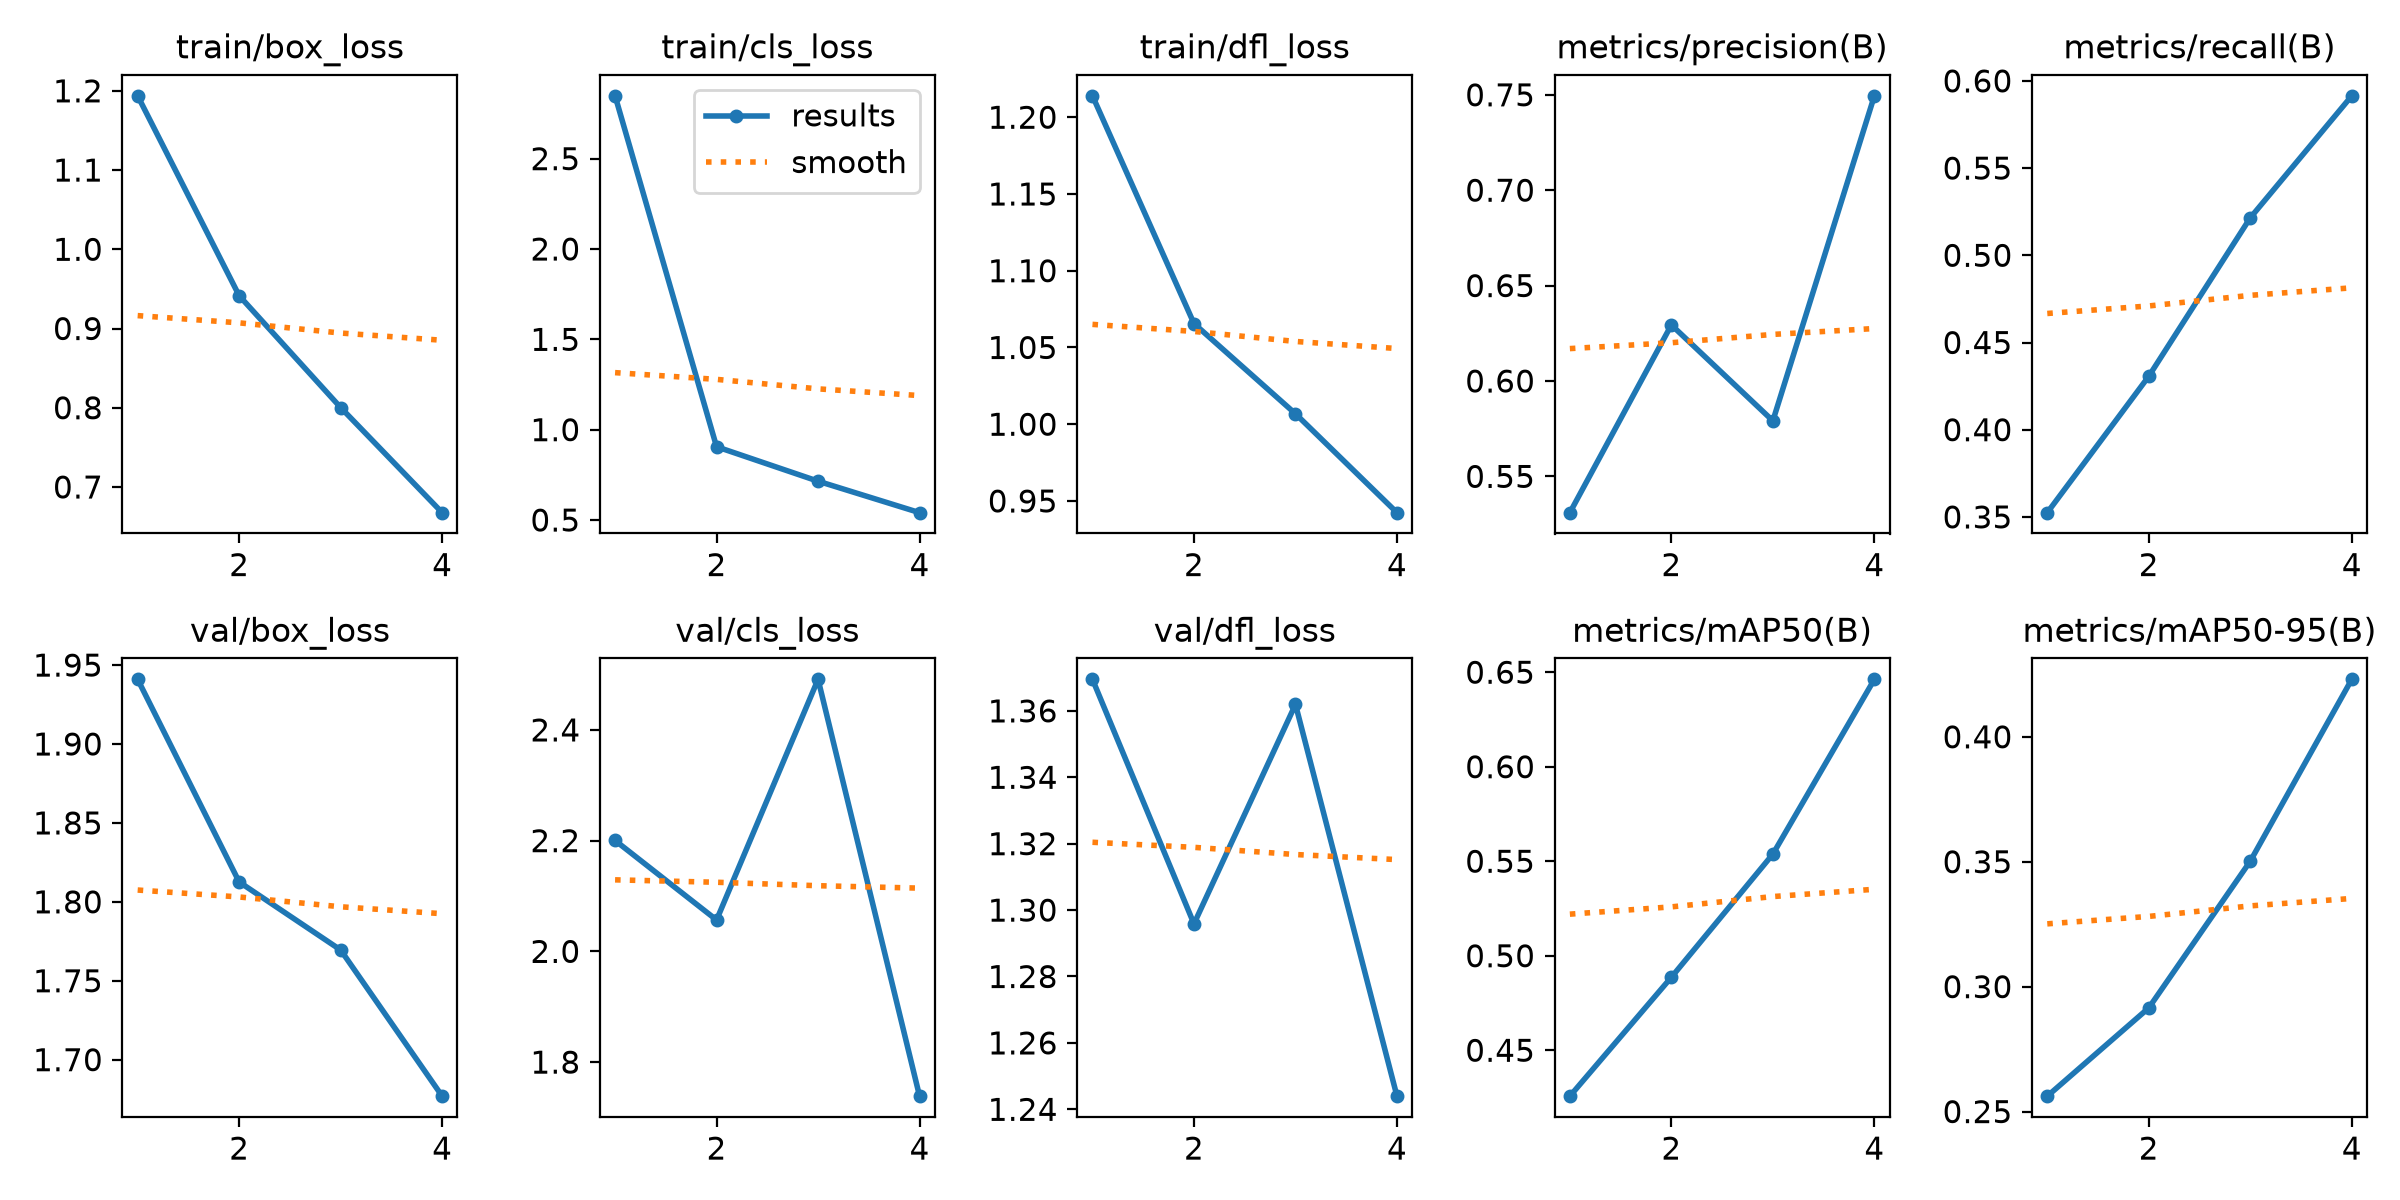

Data behind this chart, as committed beside it:
epoch, time, train/box_loss, train/cls_loss, train/dfl_loss, metrics/precision(B), metrics/recall(B), metrics/mAP50(B), metrics/mAP50-95(B), val/box_loss, val/cls_loss, val/dfl_loss, lr/pg0, lr/pg1, lr/pg2
1, 164.5, 1.194, 2.848, 1.214, 0.531, 0.3524, 0.4257, 0.2562, 1.941, 2.2, 1.369, 0.0003316, 0.0003316, 0.06717
2, 196.7, 0.9414, 0.9055, 1.066, 0.6294, 0.4306, 0.4886, 0.2915, 1.813, 2.057, 1.296, 0.0005686, 0.0005686, 0.03407
3, 236.6, 0.8002, 0.7148, 1.007, 0.5791, 0.5215, 0.5538, 0.3502, 1.769, 2.491, 1.362, 0.0005041, 0.0005041, 0.0006751
4, 261.8, 0.6676, 0.5407, 0.9424, 0.7495, 0.5914, 0.6462, 0.423, 1.677, 1.738, 1.244, 0.000155, 0.000155, 0.000155
